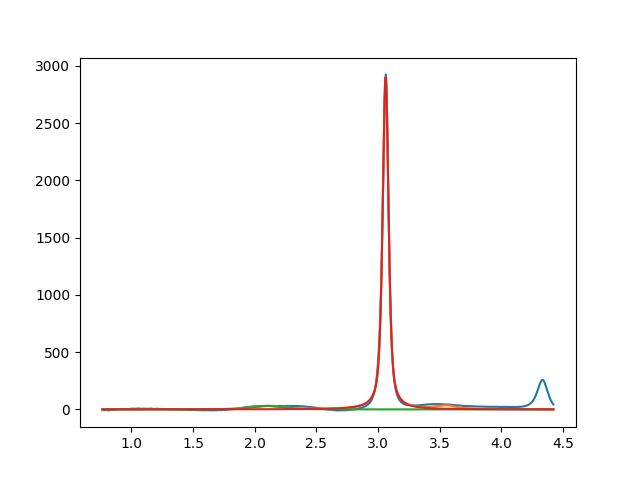

Values plotted in this chart, from the file beside it:
2.099999999999999645e+00, 2.999999999999999645e+01, 2.999999999999999334e-01, 4.310572196317923321e-01
3.061266952515219852e+00, 2.922756122146254256e+03, 5.674928064904330438e-02, 3.935203688639630770e-01
3.549999999988112886e+00, 2.999999999999999645e+01, 1.999999999999999833e-01, 3.510084293557689569e-23
